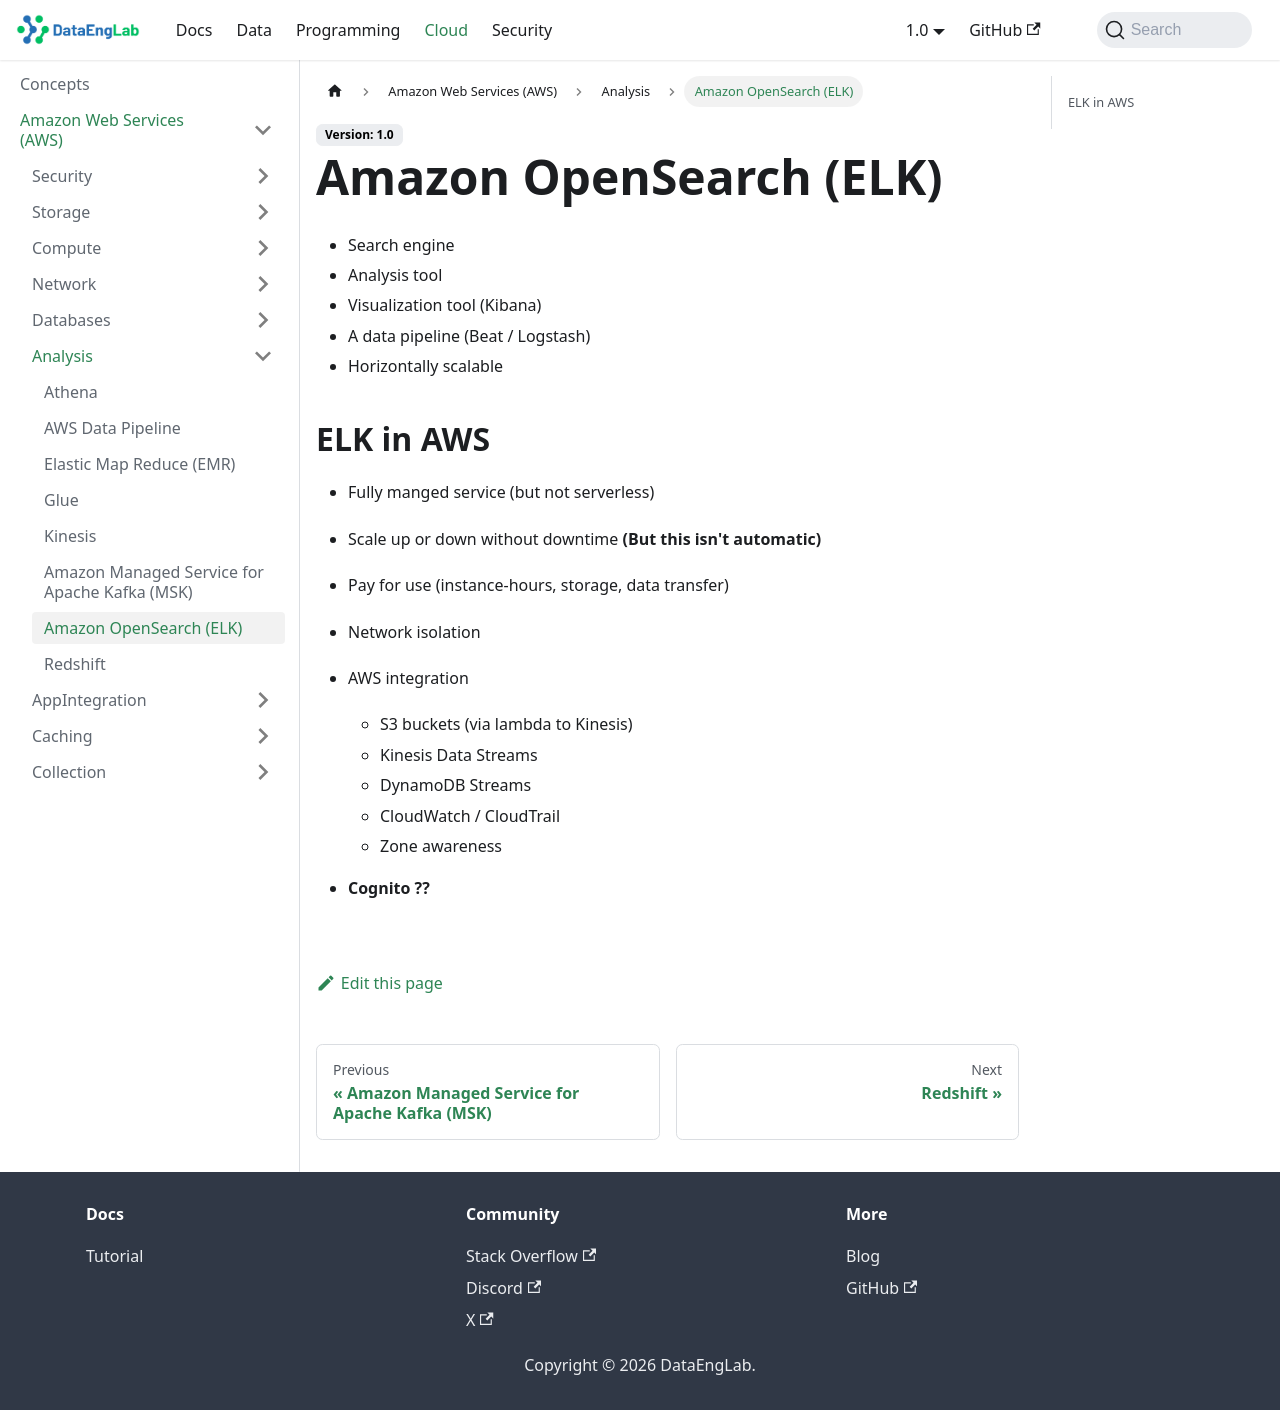

repository: Massipssa/Docs · page: docs/cloud/aws/Analysis/open-search/index.html · generator: mkdocs

# Amazon OpenSearch (ELK)

- Search engine
- Analysis tool
- Visualization tool (Kibana)
- A data pipeline (Beat / Logstash)
- Horizontally scalable

## ELK in AWS

- Fully manged service (but not serverless)
- Scale up or down without downtime **(But this isn't automatic)**
- Pay for use (instance-hours, storage, data transfer)
- Network isolation
- AWS integration
  - S3 buckets (via lambda to Kinesis)
  - Kinesis Data Streams
  - DynamoDB Streams
  - CloudWatch / CloudTrail
  - Zone awareness
  
- **Cognito ??**
